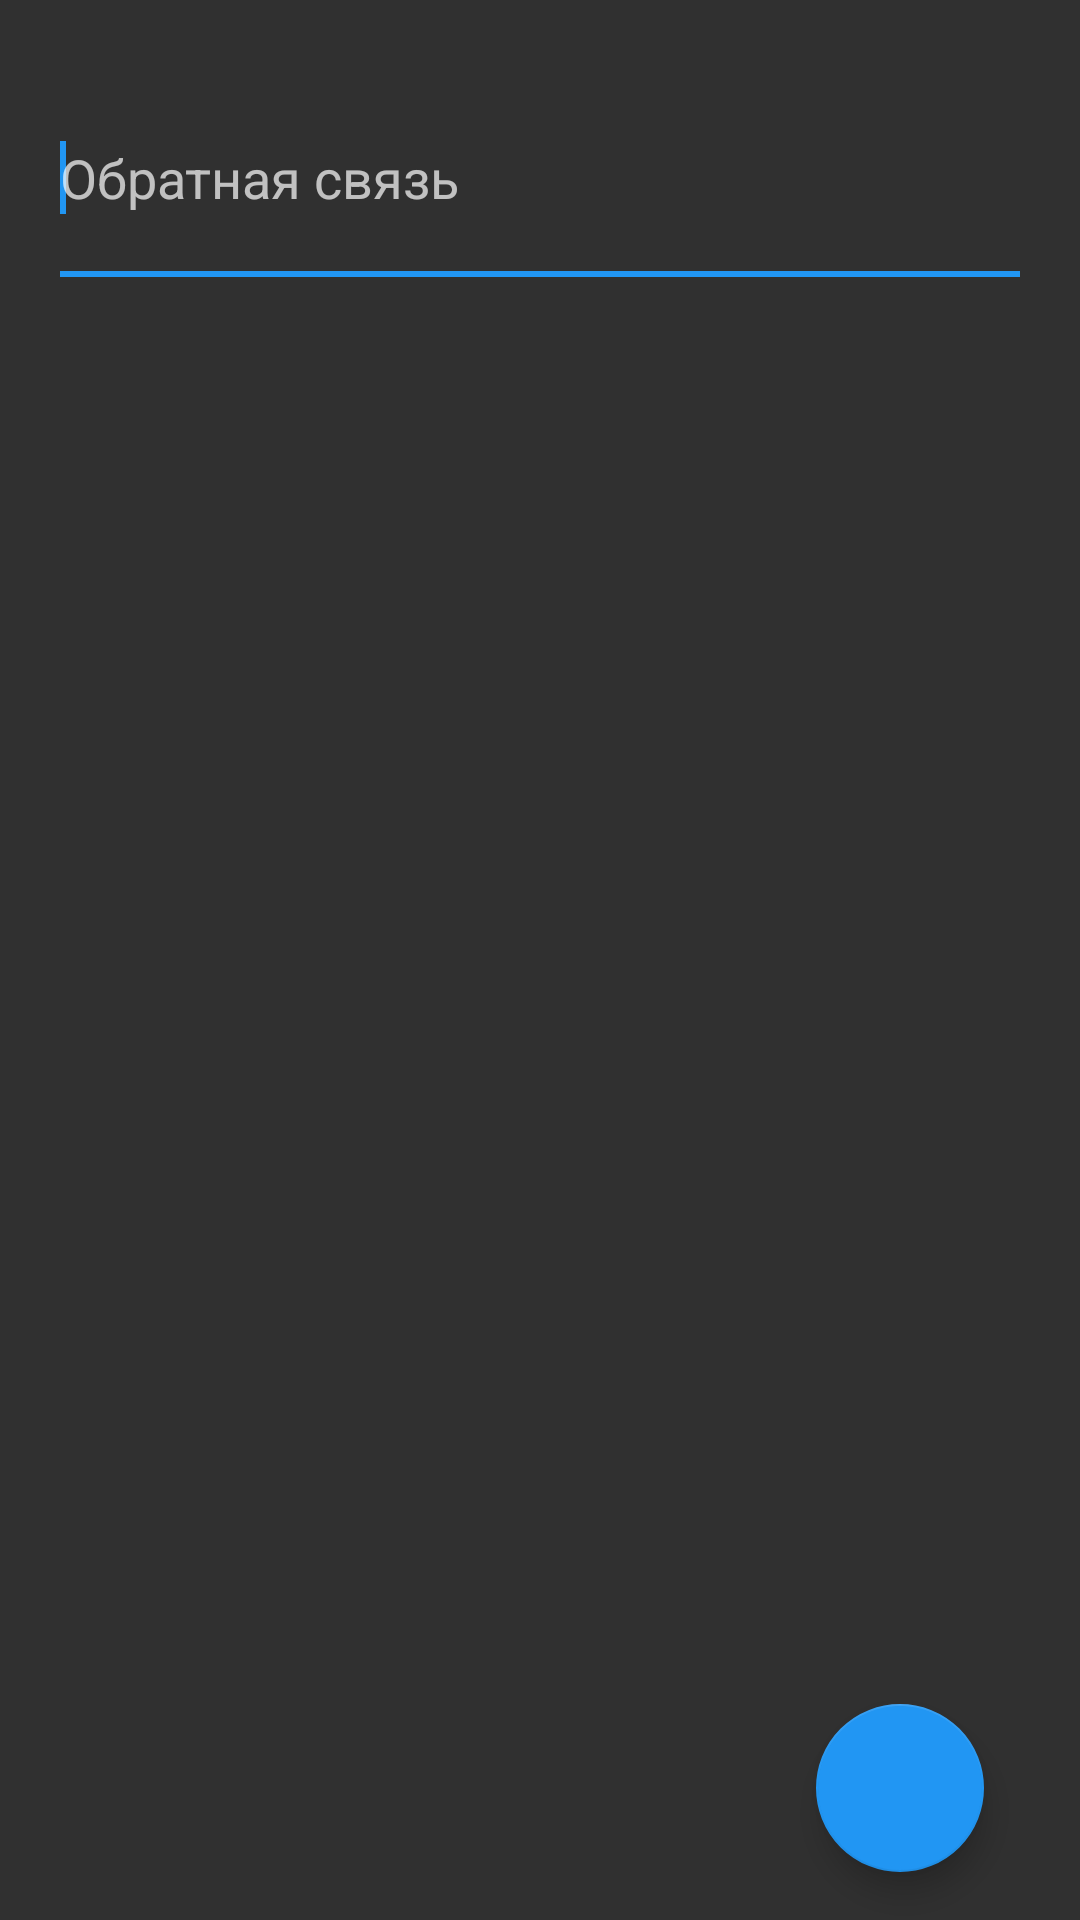

The Android layout XML behind this screen, and the referenced resources:
<!-- AndroidManifest.xml: application theme AppTheme -->
<!-- res/layout/fragment_feedback.xml -->
<?xml version="1.0" encoding="utf-8"?>
<FrameLayout xmlns:android="http://schemas.android.com/apk/res/android"
    xmlns:app="http://schemas.android.com/apk/res-auto"
    android:layout_width="match_parent"
    android:layout_height="match_parent"
    android:paddingLeft="@dimen/activity_horizontal_margin"
    android:paddingRight="@dimen/activity_horizontal_margin"
    android:paddingTop="@dimen/activity_vertical_margin"
    android:id="@+id/content">
    <EditText
        android:layout_width="match_parent"
        android:layout_height="wrap_content"
        android:id="@+id/feedback"
        style="@style/TextAppearance.AppCompat.Medium"
        android:hint="@string/feedback"
        android:lines="3">
        <requestFocus/>
    </EditText>
    <android.support.design.widget.FloatingActionButton
        android:layout_width="wrap_content"
        android:layout_height="wrap_content"
        android:id="@+id/fab"
        android:layout_margin="@dimen/activity_feedback_fab_margin"
        android:layout_gravity="bottom|end"
        android:src="@drawable/ic_email_outline_white_24dp"
        android:clickable="true" />
</FrameLayout>
<!-- resources referenced by this layout -->
<resources>
  <dimen name="activity_feedback_fab_margin">16dp</dimen>
  <dimen name="activity_horizontal_margin">16dp</dimen>
  <dimen name="activity_vertical_margin">16dp</dimen>
  <string name="feedback">Обратная связь</string>
  <style name="AppTheme" parent="Theme.AppCompat.NoActionBar">
          <item name="colorPrimary">@color/primary</item>
          <item name="colorPrimaryDark">@color/primary_dark</item>
          <item name="android:windowBackground">@color/background</item>
          <item name="colorAccent">@color/accent</item>
          <item name="android:textColorSecondary">@android:color/white</item>
      </style>
  <color name="primary">#212121</color>
  <color name="primary_dark">#000000</color>
  <color name="background">#303030</color>
  <color name="accent">#2196F3</color>
</resources>
